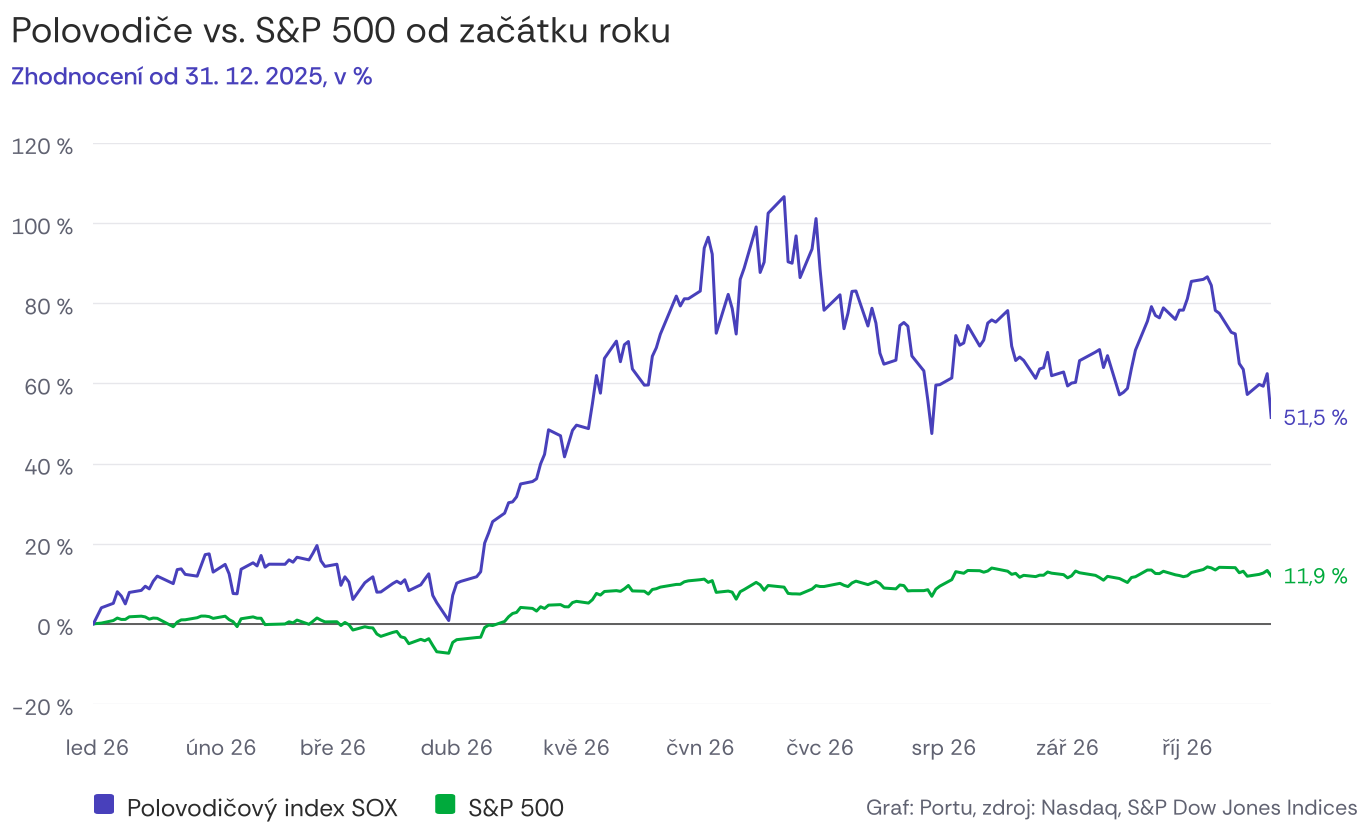

The data file committed next to this chart (first rows):
datum, sox_close, sp500_close, sox_ytd_pct, sp500_ytd_pct
2025-12-31, 7083, 6846, 0.00, 0.00
2026-01-02, 7367, 6858, 4.01, 0.19
2026-01-05, 7446, 6902, 5.13, 0.83
2026-01-06, 7651, 6945, 8.02, 1.45
2026-01-07, 7575, 6921, 6.94, 1.10
2026-01-08, 7436, 6921, 4.98, 1.11
2026-01-09, 7639, 6966, 7.84, 1.76
2026-01-12, 7675, 6977, 8.35, 1.92
2026-01-13, 7748, 6964, 9.39, 1.73
2026-01-14, 7701, 6927, 8.73, 1.18
2026-01-15, 7837, 6944, 10.65, 1.45
2026-01-16, 7927, 6940, 11.92, 1.38
2026-01-20, 7794, 6797, 10.04, -0.71
2026-01-21, 8042, 6876, 13.54, 0.44
2026-01-22, 8055, 6913, 13.72, 0.99
2026-01-23, 7958, 6916, 12.35, 1.02
2026-01-26, 7927, 6950, 11.91, 1.53
2026-01-27, 8117, 6979, 14.60, 1.94
2026-01-28, 8307, 6978, 17.27, 1.94
2026-01-29, 8320, 6969, 17.47, 1.80
2026-01-30, 7998, 6939, 12.92, 1.37
2026-02-02, 8134, 6976, 14.84, 1.91
2026-02-03, 7966, 6918, 12.47, 1.06
2026-02-04, 7619, 6883, 7.57, 0.54
2026-02-05, 7615, 6798, 7.50, -0.69
2026-02-06, 8049, 6932, 13.63, 1.27
2026-02-09, 8163, 6965, 15.24, 1.74
2026-02-10, 8107, 6942, 14.46, 1.41
2026-02-11, 8292, 6941, 17.06, 1.40
2026-02-12, 8085, 6833, 14.14, -0.19
2026-02-13, 8138, 6836, 14.89, -0.14
2026-02-17, 8136, 6843, 14.87, -0.03
2026-02-18, 8214, 6881, 15.97, 0.52
2026-02-19, 8173, 6862, 15.39, 0.24
2026-02-20, 8260, 6910, 16.62, 0.94
2026-02-23, 8213, 6838, 15.96, -0.11
2026-02-24, 8332, 6890, 17.64, 0.65
2026-02-25, 8467, 6946, 19.54, 1.47
2026-02-26, 8197, 6909, 15.73, 0.93
2026-02-27, 8098, 6879, 14.33, 0.49
2026-03-02, 8137, 6882, 14.88, 0.53
2026-03-03, 7765, 6817, 9.62, -0.42
2026-03-04, 7914, 6870, 11.74, 0.35
2026-03-05, 7822, 6831, 10.43, -0.22
2026-03-06, 7515, 6740, 6.09, -1.54
2026-03-09, 7810, 6796, 10.27, -0.72
2026-03-10, 7865, 6781, 11.04, -0.94
2026-03-11, 7915, 6776, 11.74, -1.02
2026-03-12, 7643, 6673, 7.91, -2.53
2026-03-13, 7647, 6632, 7.96, -3.12
2026-03-16, 7796, 6699, 10.07, -2.13
2026-03-17, 7837, 6716, 10.64, -1.89
2026-03-18, 7795, 6625, 10.05, -3.23
2026-03-19, 7863, 6606, 11.01, -3.49
2026-03-20, 7671, 6506, 8.29, -4.95
2026-03-23, 7773, 6581, 9.74, -3.86
2026-03-24, 7873, 6556, 11.15, -4.22
2026-03-25, 7968, 6592, 12.49, -3.70
2026-03-26, 7586, 6477, 7.10, -5.38
2026-03-27, 7458, 6369, 5.29, -6.96
... 144 more rows
